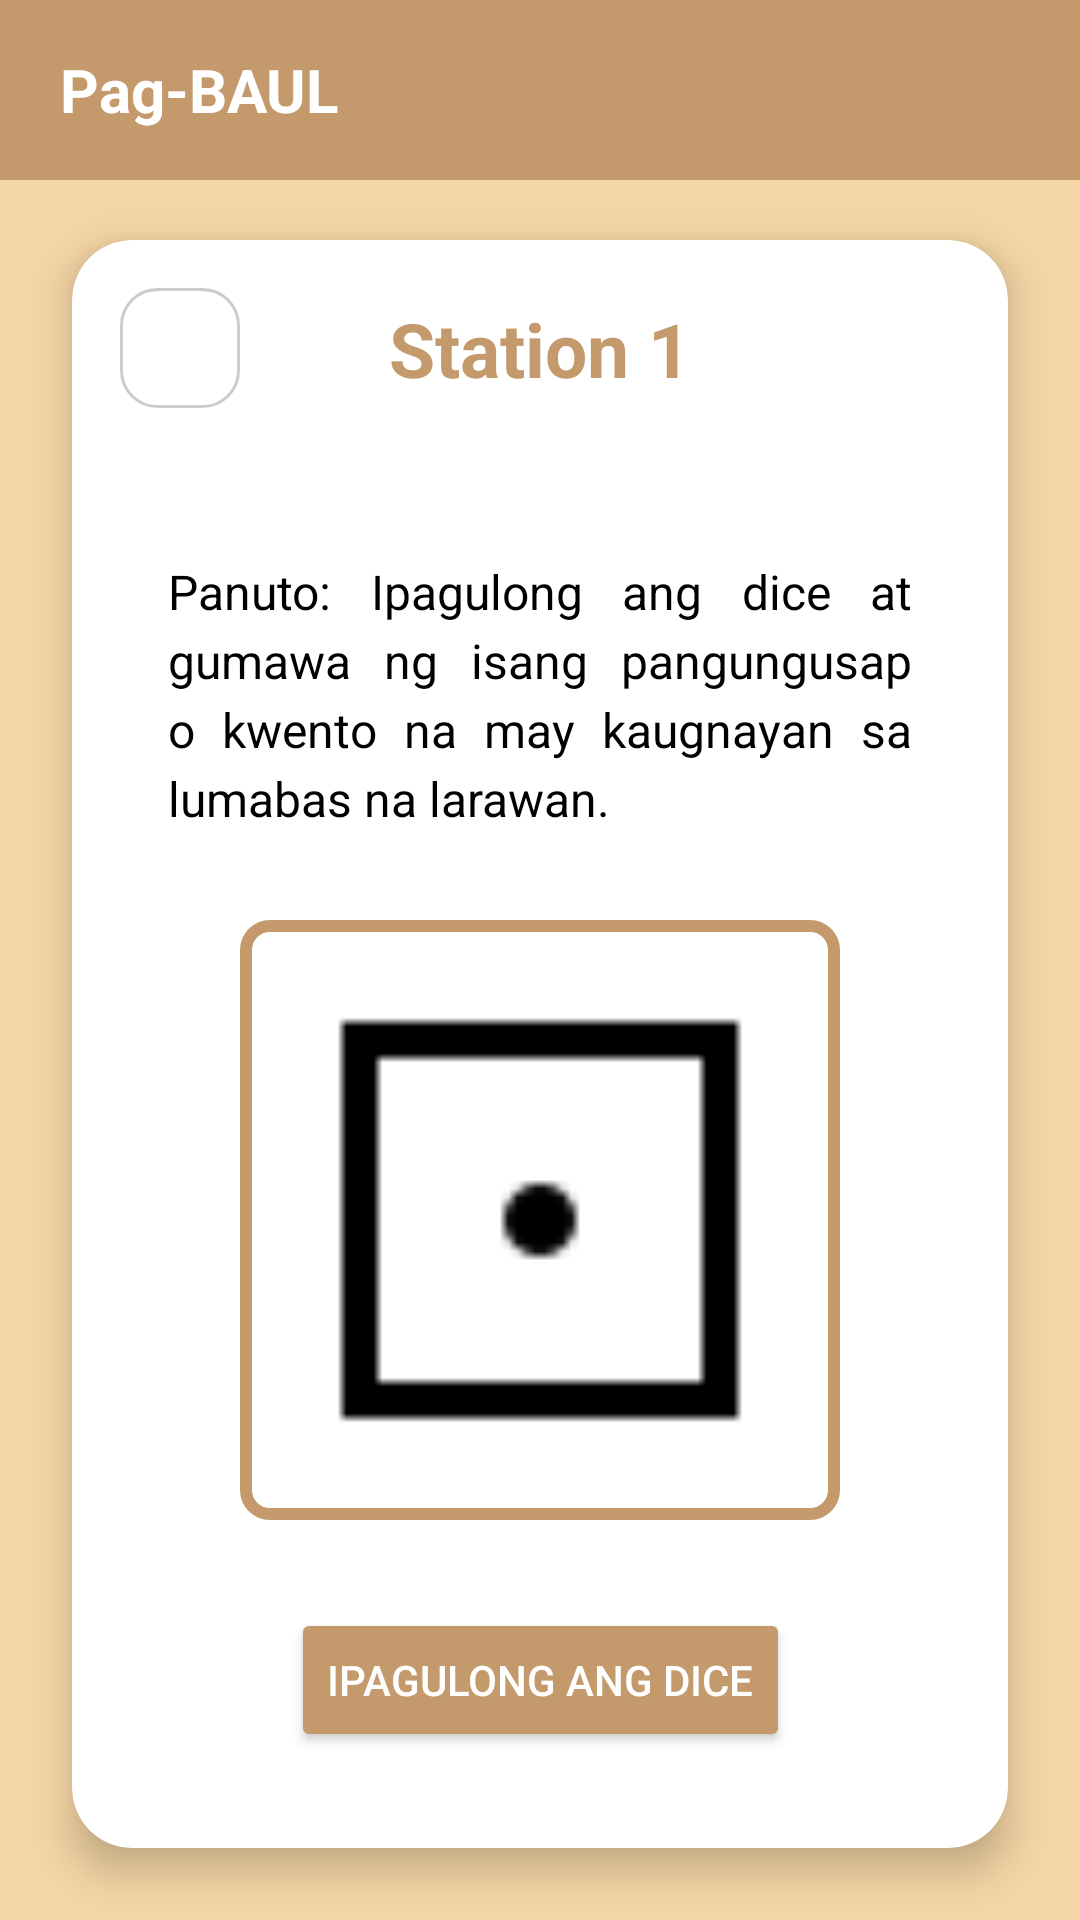

Produce the Android XML layout that renders to this screen, including the resource entries it uses.
<!-- AndroidManifest.xml: application theme Theme.PagBAUL -->
<!-- res/layout/fragment_station1.xml -->
<?xml version="1.0" encoding="utf-8"?>
<androidx.constraintlayout.widget.ConstraintLayout xmlns:android="http://schemas.android.com/apk/res/android"
    xmlns:app="http://schemas.android.com/apk/res-auto"
    xmlns:tools="http://schemas.android.com/tools"
    android:layout_width="match_parent"
    android:layout_height="match_parent"
    android:background="#F5D6A6"
    tools:context=".Station1Fragment">

    
    <LinearLayout
        android:id="@+id/header"
        android:layout_width="match_parent"
        android:layout_height="60dp"
        android:background="#C49A6C"
        android:gravity="center_vertical"
        android:paddingStart="20dp"
        app:layout_constraintTop_toTopOf="parent"
        tools:ignore="RtlSymmetry">

        <TextView
            android:layout_width="wrap_content"
            android:layout_height="wrap_content"
            android:text="Pag-BAUL"
            android:textColor="#FFFFFF"
            android:textSize="20sp"
            android:textStyle="bold" />
    </LinearLayout>

    
    <androidx.cardview.widget.CardView
        android:layout_width="0dp"
        android:layout_height="0dp"
        android:layout_marginStart="24dp"
        android:layout_marginTop="80dp"
        android:layout_marginEnd="24dp"
        android:layout_marginBottom="24dp"
        app:cardBackgroundColor="@android:color/white"
        app:cardCornerRadius="20dp"
        app:cardElevation="8dp"
        app:layout_constraintBottom_toBottomOf="parent"
        app:layout_constraintEnd_toEndOf="parent"
        app:layout_constraintStart_toStartOf="parent"
        app:layout_constraintTop_toTopOf="parent">

        <androidx.constraintlayout.widget.ConstraintLayout
            android:layout_width="match_parent"
            android:layout_height="match_parent"
            android:padding="16dp">

            
            <ImageView
                android:id="@+id/btnBackIcon"
                android:layout_width="40dp"
                android:layout_height="40dp"
                android:background="@drawable/rounded_border"
                android:padding="8dp"
                android:src="@drawable/ic_arrow_back"
                app:layout_constraintStart_toStartOf="parent"
                app:layout_constraintTop_toTopOf="parent"
                app:tint="@android:color/black"
                android:contentDescription="Back Button" />

            
            <TextView
                android:id="@+id/tvTitle"
                android:layout_width="wrap_content"
                android:layout_height="wrap_content"
                android:text="Station 1"
                android:textColor="#C49A6C"
                android:textSize="25sp"
                android:textStyle="bold"
                app:layout_constraintBottom_toBottomOf="@id/btnBackIcon"
                app:layout_constraintEnd_toEndOf="parent"
                app:layout_constraintStart_toStartOf="parent"
                app:layout_constraintTop_toTopOf="@id/btnBackIcon" />

            
            <TextView
                android:id="@+id/tvInstructions"
                android:layout_width="0dp"
                android:layout_height="wrap_content"
                android:layout_marginHorizontal="16dp"
                android:layout_marginTop="24dp"
                android:text="Panuto: Ipagulong ang dice at gumawa ng isang pangungusap o kwento na may kaugnayan sa lumabas na larawan."
                android:textColor="@android:color/black"
                android:textSize="16sp"
                android:justificationMode="inter_word"
                android:lineSpacingExtra="4dp"
                app:layout_constraintTop_toBottomOf="@id/tvTitle"
                app:layout_constraintStart_toStartOf="parent"
                app:layout_constraintEnd_toEndOf="parent"
                app:layout_constraintBottom_toTopOf="@id/diceImageView"/>

            
            <ImageView
                android:id="@+id/diceImageView"
                android:layout_width="200dp"
                android:layout_height="200dp"
                android:src="@drawable/dice1"
                app:layout_constraintBottom_toTopOf="@id/rollButton"
                app:layout_constraintEnd_toEndOf="parent"
                app:layout_constraintStart_toStartOf="parent"
                app:layout_constraintTop_toBottomOf="@id/tvInstructions"
                android:contentDescription="Dice Image"
                android:background="@drawable/dice_border" />  

            
            <Button
                android:id="@+id/rollButton"
                android:layout_width="wrap_content"
                android:layout_height="wrap_content"
                android:layout_marginBottom="16dp"
                android:text="Ipagulong ang Dice"
                android:backgroundTint="#C49A6C"
                android:textColor="@android:color/white"
                app:layout_constraintBottom_toBottomOf="parent"
                app:layout_constraintEnd_toEndOf="parent"
                app:layout_constraintStart_toStartOf="parent" />

        </androidx.constraintlayout.widget.ConstraintLayout>

    </androidx.cardview.widget.CardView>

</androidx.constraintlayout.widget.ConstraintLayout>
<!-- resources referenced by this layout -->
<resources>
  <!-- drawable dice1: png bitmap (drawable, 283 bytes) -->
  <!-- drawable dice_border (drawable) -->
  <?xml version="1.0" encoding="utf-8"?>
  <shape xmlns:android="http://schemas.android.com/apk/res/android"
      android:shape="rectangle">    
      <stroke
          android:width="4dp"
          android:color="#C49A6C" />
  
      
      <padding
          android:left="4dp"
          android:top="4dp"
          android:right="4dp"
          android:bottom="4dp" />
  
      
      <corners android:radius="8dp" />
  
  </shape>
  <!-- drawable rounded_border (drawable) -->
  <?xml version="1.0" encoding="utf-8"?>
  <shape xmlns:android="http://schemas.android.com/apk/res/android">
      <solid android:color="#FFFFFF"/>
      <stroke android:width="1dp" android:color="#CCCCCC"/> 
      <corners android:radius="12dp"/>
  </shape>
  <style name="Theme.PagBAUL" parent="Theme.AppCompat.Light.NoActionBar">
          
  
          
          <item name="colorPrimary">@color/primary_brown</item>
  
          
          <item name="colorPrimaryDark">@color/primary_brown_dark</item>
  
          
          <item name="colorAccent">@color/secondary_cream_dark</item>
  
          
          <item name="android:windowBackground">@color/app_background</item>
      </style>
  <color name="primary_brown">#C19A6B</color>
  <color name="primary_brown_dark">#8D6E42</color>
  <color name="secondary_cream_dark">#C6A475</color>
  <color name="app_background">#FAD6A5</color>
</resources>
